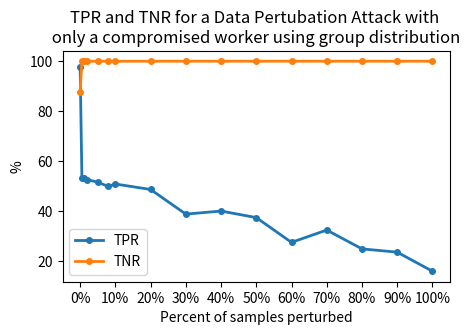

Here is the Python script that generated this plot:
#!/usr/bin/env python3
# -*- coding: utf-8 -*-
"""
Created on Mon Jan 30 18:27:32 2023

[redacted]
"""
import pandas as pd
import matplotlib.pyplot as plt
import numpy as np

x = [0,
    0.5,
    1,
    2,
    5,
    8,
    10,
    20,
    30,
    40,
    50,
    60,
    70,
    80,
    90,
    100]

Labels = ['0%',
    '0.5%',
    '1%',
    '2%',
    '5%',
    '8%',
    '10%',
    '20%',
    '30%',
    '40%',
    '50%',
    '60%',
    '70%',
    '80%',
    '90%',
    '100%']

# Recall
TPR = [97.59,
    53.34,
    53.01,
    52.58,
    51.51,
    49.81,
    50.80,
    48.60,
    38.73,
    39.96,
    37.34,
    27.41,
    32.35,
    24.80,
    23.49,
    15.85]

# Specifity 
TNR = [87.63,
    99.99,
    99.99,
    99.99,
    99.99,
    99.99,
    99.99,
    100.00,
    100.00,
    100.00,
    100.00,
    100.00,
    100.00,
    100.00,
    100.00,
    100.00]



fig, ax = plt.subplots(1,1, figsize=(5, 3))
ax.set_title("TPR and TNR for a Data Pertubation Attack with \n only a compromised worker using group distribution ")
ax.set_ylabel("%")
ax.set_xlabel("Percent of samples perturbed")

ax.plot(x,TPR, linestyle='solid', marker='o',linewidth=2, markersize=4)
ax.plot(x,TNR, linestyle='solid', marker='o',linewidth=2, markersize=4)

ax.legend(['TPR','TNR'])
ax.set_xticks(ticks=[0,                  10,    20,    30,    40,    50,    60,    70,    80,    90,    100])
ax.set_xticklabels(['0%',                  '10%',    '20%',    '30%',    '40%',    '50%',    '60%',    '70%',    '80%',    '90%',    '100%'])

fig.savefig('exp3_globalPoisoning_TPR-TNR.pdf',bbox_inches="tight") 